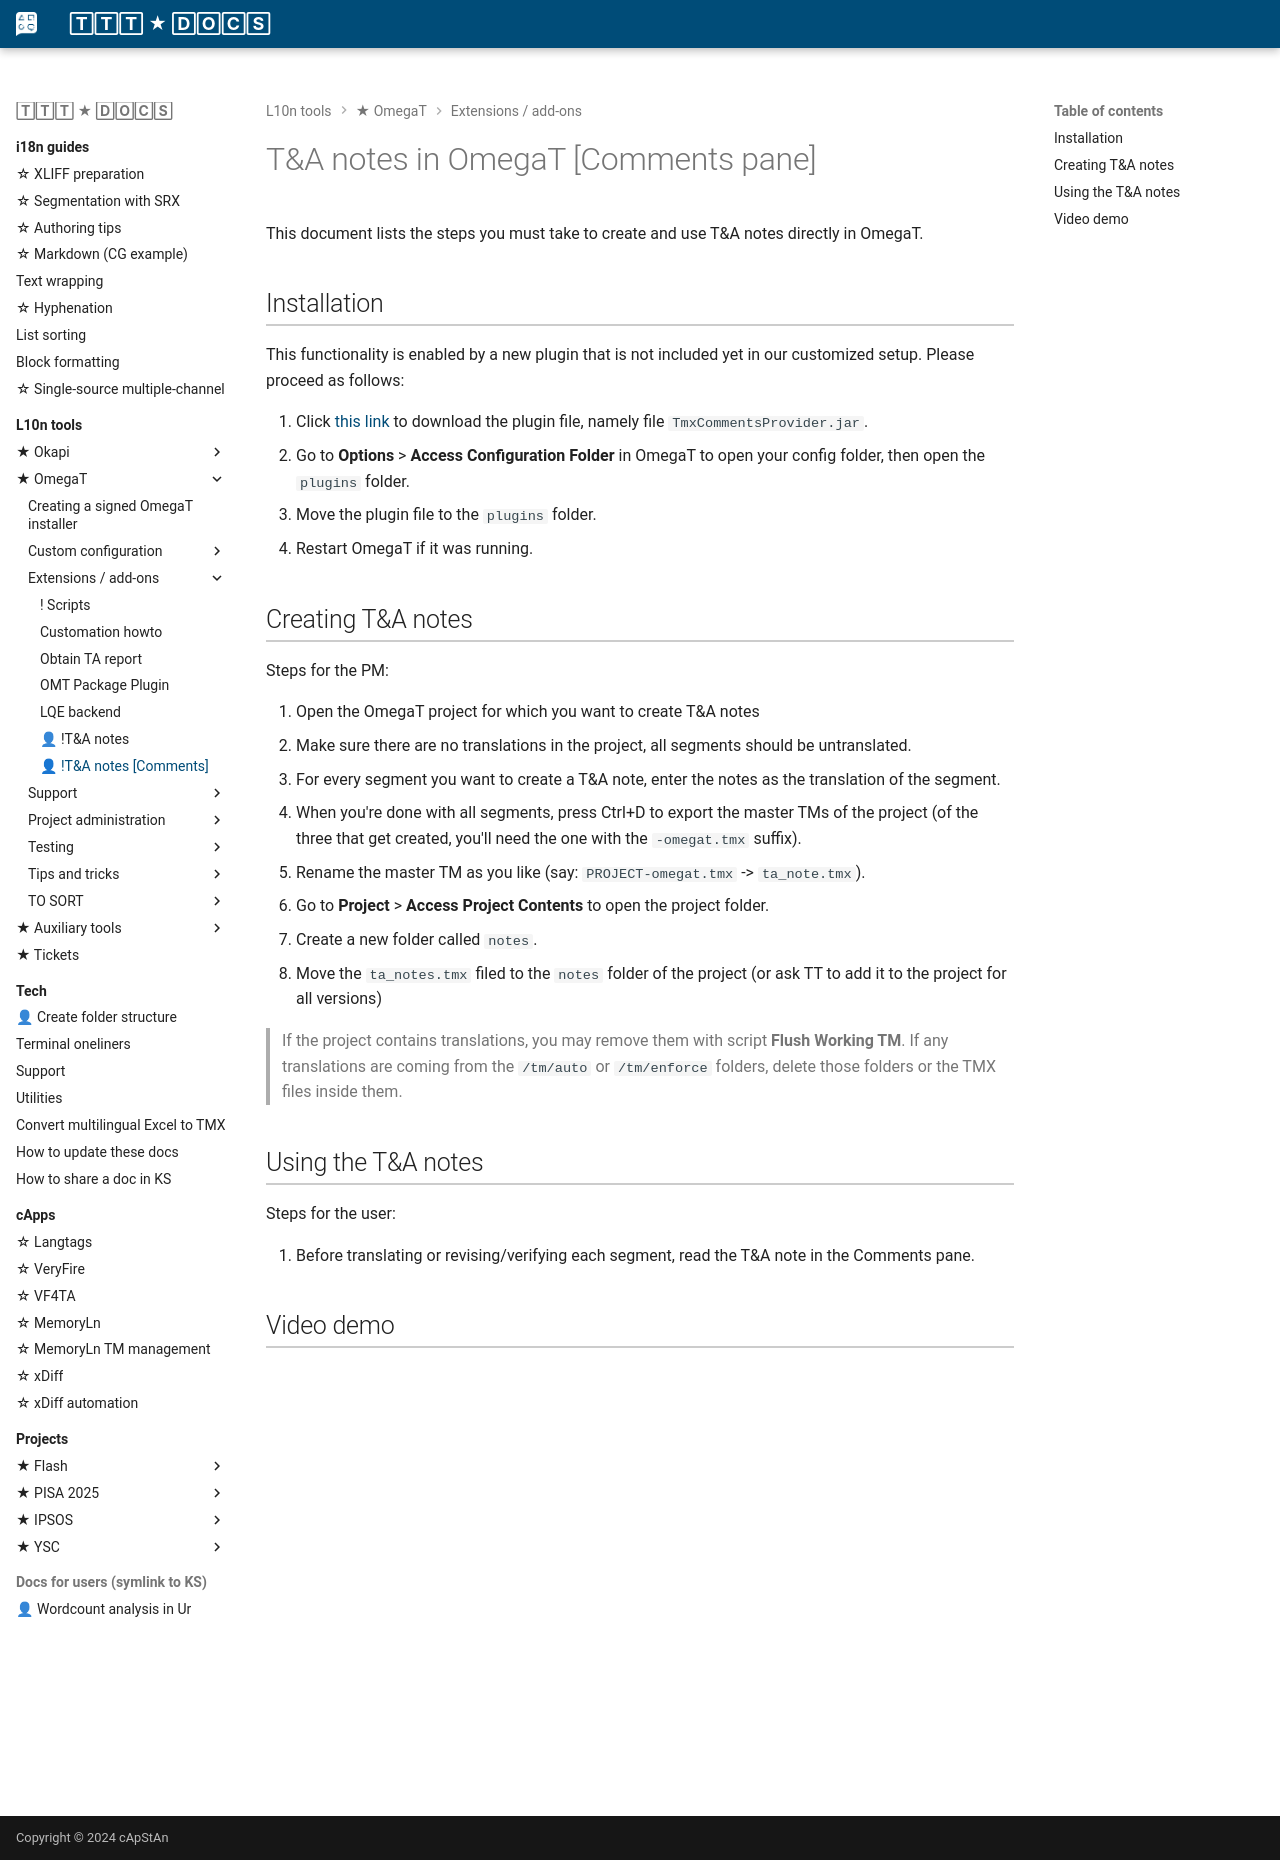

repository: capstanlqc/ttt_docs · page: tools/omegat/ta_notes/index.html · generator: mkdocs

# T&A notes in OmegaT [Comments pane]

This document lists the steps you must take to create and use T&A notes directly in OmegaT.

## Installation

This functionality is enabled by a new plugin that is not included yet in our customized setup. Please proceed as follows:

1. Click [this link](https://github.com/t-cordonnier/TMX-Content-Provider/releases/download/prod-1.1/TmxCommentsProvider.jar) to download the plugin file, namely file `TmxCommentsProvider.jar`.
2. Go to **Options** > **Access Configuration Folder** in OmegaT to open your config folder, then open the `plugins` folder.
3. Move the plugin file to the `plugins` folder.
4. Restart OmegaT if it was running.

## Creating T&A notes

Steps for the PM:

1. Open the OmegaT project for which you want to create T&A notes
2. Make sure there are no translations in the project, all segments should be untranslated. 
3. For every segment you want to create a T&A note, enter the notes as the translation of the segment.
4. When you're done with all segments, press Ctrl+D to export the master TMs of the project (of the three that get created, you'll need the one with the `-omegat.tmx` suffix). 
5. Rename the master TM as you like (say: `PROJECT-omegat.tmx` -> `ta_note.tmx`).
6. Go to **Project** > **Access Project Contents** to open the project folder.
7. Create a new folder called `notes`.
8. Move the `ta_notes.tmx` filed to the `notes` folder of the project (or ask TT to add it to the project for all versions)

> If the project contains translations, you may remove them with script **Flush Working TM**. If any translations are coming from the `/tm/auto` or `/tm/enforce` folders, delete those folders or the TMX files inside them.

## Using the T&A notes

Steps for the user: 

1. Before translating or revising/verifying each segment, read the T&A note in the Comments pane. 

## Video demo

<iframe title="vimeo-player" src="https://player.vimeo.com/video/805050363?h=f102da30d1" width="745" height="420" frameborder="0"    allowfullscreen></iframe>
